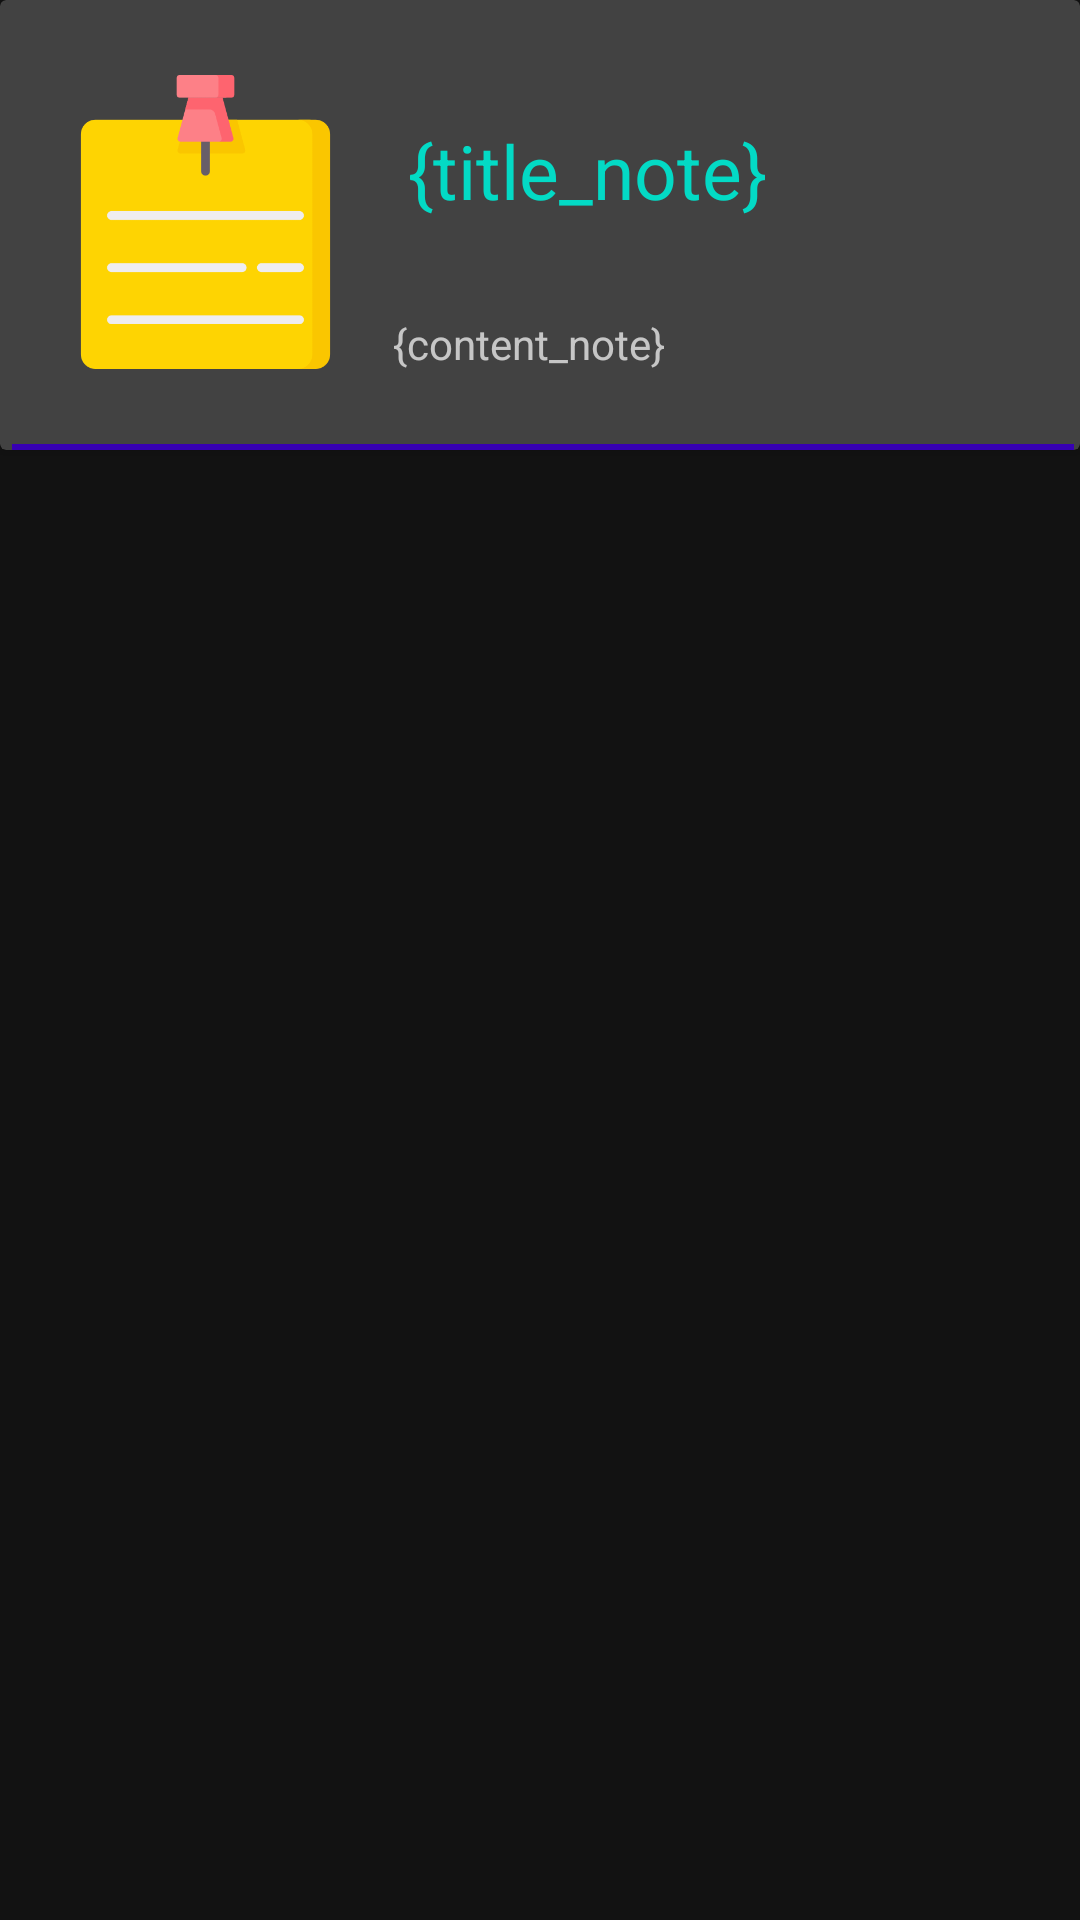

Write the Android layout XML for this screen, with the resource values it uses.
<!-- AndroidManifest.xml: application theme Theme.NotesProject -->
<!-- res/layout/recycler_view_adapter.xml -->
<?xml version="1.0" encoding="utf-8"?>
<androidx.constraintlayout.widget.ConstraintLayout xmlns:android="http://schemas.android.com/apk/res/android"
    xmlns:app="http://schemas.android.com/apk/res-auto"
    xmlns:tools="http://schemas.android.com/tools"
    android:layout_width="match_parent"
    android:layout_height="wrap_content">

    <androidx.cardview.widget.CardView
        android:layout_width="0dp"
        android:layout_height="wrap_content"
        android:background="@drawable/item_bot_row"
        app:layout_constraintEnd_toEndOf="parent"
        app:layout_constraintStart_toStartOf="parent"
        app:layout_constraintTop_toTopOf="parent">

        <androidx.constraintlayout.widget.ConstraintLayout
            android:layout_width="match_parent"
            android:layout_height="wrap_content"
            tools:layout_editor_absoluteX="0dp"
            tools:layout_editor_absoluteY="8dp">

            <TextView
                android:id="@+id/tvItemTitleData"
                android:layout_width="0dp"
                android:layout_height="wrap_content"
                android:layout_marginStart="15dp"
                android:layout_marginTop="40dp"
                android:layout_marginEnd="15dp"
                android:text="{title_note}"
                android:textAlignment="viewStart"
                android:textColor="@color/teal_200"
                android:textSize="25sp"
                app:layout_constraintEnd_toEndOf="parent"
                app:layout_constraintStart_toEndOf="@+id/imNote"
                app:layout_constraintTop_toTopOf="parent" />

            <TextView
                android:id="@+id/tvItemContentData"
                android:layout_width="0dp"
                android:layout_height="wrap_content"
                android:layout_marginStart="10dp"
                android:layout_marginTop="12dp"
                android:layout_marginEnd="10dp"
                android:layout_marginBottom="5dp"
                android:text="{content_note}"
                android:textAlignment="viewStart"
                android:textSize="14sp"
                app:layout_constraintBottom_toTopOf="@+id/imageView"
                app:layout_constraintEnd_toEndOf="parent"
                app:layout_constraintHorizontal_bias="0.052"
                app:layout_constraintStart_toEndOf="@+id/imNote"
                app:layout_constraintTop_toBottomOf="@+id/tvItemTitleData" />

            <ImageView
                android:id="@+id/imNote"
                android:layout_width="105dp"
                android:layout_height="98dp"
                android:layout_marginStart="16dp"
                android:layout_marginTop="25dp"
                android:layout_marginBottom="25dp"
                app:layout_constraintBottom_toTopOf="@+id/imageView"
                app:layout_constraintStart_toStartOf="parent"
                app:layout_constraintTop_toTopOf="parent"
                app:srcCompat="@drawable/notes_ico" />

            <ImageView
                android:id="@+id/imageView"
                android:layout_width="0dp"
                android:layout_height="2dp"
                android:layout_marginStart="4dp"
                android:layout_marginEnd="2dp"
                android:background="@color/purple_700"
                app:layout_constraintBottom_toBottomOf="parent"
                app:layout_constraintEnd_toEndOf="parent"
                app:layout_constraintStart_toStartOf="parent"
                app:srcCompat="@drawable/item_bot_row" />
        </androidx.constraintlayout.widget.ConstraintLayout>

    </androidx.cardview.widget.CardView>

</androidx.constraintlayout.widget.ConstraintLayout>
<!-- resources referenced by this layout -->
<resources>
  <!-- drawable item_bot_row (drawable) -->
  <?xml version="1.0" encoding="utf-8"?>
  <shape xmlns:android="http://schemas.android.com/apk/res/android">
      <stroke
          android:width="2dp"
          android:color="#FFFFFF" />
  </shape>
  <!-- drawable notes_ico: png bitmap (drawable, 8353 bytes) -->
  <style name="Theme.NotesProject" parent="Theme.MaterialComponents.NoActionBar">
      </style>
  <!-- not gathered from this repository: default colours our renderer supplied (Android Studio template values) -->
  <color name="purple_700">#FF3700B3</color>
  <color name="teal_200">#FF03DAC5</color>
</resources>
